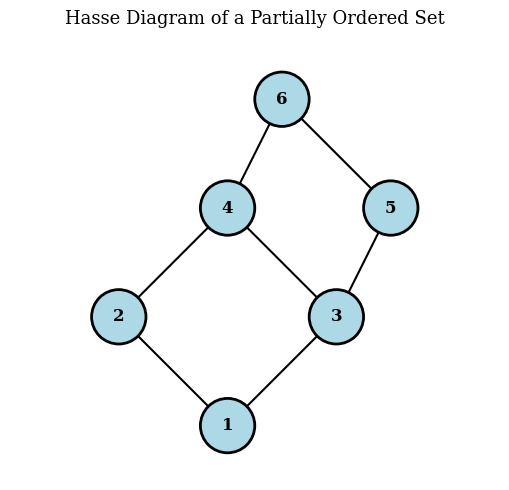

Generate this figure with matplotlib: (Note: this script raises an exception after producing the figure.)
#!/usr/bin/env python3
"""
Generate figures for Pathak Chapter 1a: Discrete & Topological Structures
Includes: lattice diagrams, norm visualizations, metric space examples
"""

import matplotlib.pyplot as plt
import matplotlib.patches as patches
import numpy as np
from matplotlib.patches import FancyBboxPatch, FancyArrowPatch
import warnings
warnings.filterwarnings('ignore')

# Set matplotlib to use a non-interactive backend
import matplotlib
matplotlib.use('Agg')

# Configure for LaTeX output (disable usetex to avoid LaTeX dependencies)
plt.rcParams['text.usetex'] = False
plt.rcParams['font.family'] = 'serif'
plt.rcParams['font.size'] = 10
plt.rcParams['axes.labelsize'] = 11
plt.rcParams['axes.titlesize'] = 12
plt.rcParams['xtick.labelsize'] = 9
plt.rcParams['ytick.labelsize'] = 9
plt.rcParams['legend.fontsize'] = 9
plt.rcParams['figure.titlesize'] = 13

def fig_partial_order():
    """Visualize a partial order (poset) as a Hasse diagram"""
    fig, ax = plt.subplots(1, 1, figsize=(6, 5))

    # Draw a Hasse diagram for a simple poset
    # Elements: {1, 2, 3, 4, 5, 6}
    # Relations: 1 < 2,3; 2 < 4; 3 < 4,5; 4 < 6; 5 < 6

    positions = {
        1: (2, 0.5),
        2: (1, 1.5),
        3: (3, 1.5),
        4: (2, 2.5),
        5: (3.5, 2.5),
        6: (2.5, 3.5)
    }

    edges = [(1, 2), (1, 3), (2, 4), (3, 4), (3, 5), (4, 6), (5, 6)]

    # Draw edges
    for u, v in edges:
        x1, y1 = positions[u]
        x2, y2 = positions[v]
        ax.plot([x1, x2], [y1, y2], 'k-', linewidth=1.5, zorder=1)

    # Draw nodes
    for node, (x, y) in positions.items():
        circle = plt.Circle((x, y), 0.25, color='lightblue', ec='black', linewidth=2, zorder=2)
        ax.add_patch(circle)
        ax.text(x, y, str(node), ha='center', va='center', fontsize=12, fontweight='bold', zorder=3)

    ax.set_xlim(0, 4.5)
    ax.set_ylim(0, 4)
    ax.set_aspect('equal')
    ax.axis('off')
    ax.set_title(r'Hasse Diagram of a Partially Ordered Set', fontsize=13, pad=15)

    plt.tight_layout()
    plt.savefig('figures/fig_poset.pdf', dpi=300, bbox_inches='tight')
    plt.close()
    print("Created: fig_poset.pdf")

def fig_lattice():
    """Visualize a lattice structure"""
    fig, ax = plt.subplots(1, 1, figsize=(7, 5))

    # Boolean lattice B3 (subsets of {1,2,3})
    positions = {
        r'$\emptyset$': (3.5, 0.5),
        r'$\{1\}$': (1.5, 1.5),
        r'$\{2\}$': (3.5, 1.5),
        r'$\{3\}$': (5.5, 1.5),
        r'$\{1,2\}$': (1.5, 2.5),
        r'$\{1,3\}$': (3.5, 2.5),
        r'$\{2,3\}$': (5.5, 2.5),
        r'$\{1,2,3\}$': (3.5, 3.5),
    }

    edges = [
        (r'$\emptyset$', r'$\{1\}$'),
        (r'$\emptyset$', r'$\{2\}$'),
        (r'$\emptyset$', r'$\{3\}$'),
        (r'$\{1\}$', r'$\{1,2\}$'),
        (r'$\{1\}$', r'$\{1,3\}$'),
        (r'$\{2\}$', r'$\{1,2\}$'),
        (r'$\{2\}$', r'$\{2,3\}$'),
        (r'$\{3\}$', r'$\{1,3\}$'),
        (r'$\{3\}$', r'$\{2,3\}$'),
        (r'$\{1,2\}$', r'$\{1,2,3\}$'),
        (r'$\{1,3\}$', r'$\{1,2,3\}$'),
        (r'$\{2,3\}$', r'$\{1,2,3\}$'),
    ]

    # Draw edges
    for u, v in edges:
        x1, y1 = positions[u]
        x2, y2 = positions[v]
        ax.plot([x1, x2], [y1, y2], 'k-', linewidth=1.5, zorder=1)

    # Draw nodes
    for label, (x, y) in positions.items():
        circle = plt.Circle((x, y), 0.3, color='lightyellow', ec='black', linewidth=2, zorder=2)
        ax.add_patch(circle)
        ax.text(x, y, label, ha='center', va='center', fontsize=10, zorder=3)

    ax.set_xlim(0.5, 6.5)
    ax.set_ylim(0, 4)
    ax.set_aspect('equal')
    ax.axis('off')
    ax.set_title(r'Boolean Lattice $B_3$ (Power Set of $\{1,2,3\}$)', fontsize=13, pad=15)

    plt.tight_layout()
    plt.savefig('figures/fig_lattice.pdf', dpi=300, bbox_inches='tight')
    plt.close()
    print("Created: fig_lattice.pdf")

def fig_unit_spheres():
    """Visualize unit spheres for different p-norms in R^2"""
    fig, axes = plt.subplots(2, 2, figsize=(8, 8))

    norms_info = [
        (1, r'$\ell^1$ norm: $\|x\|_1 = |x_1| + |x_2|$', axes[0, 0]),
        (2, r'$\ell^2$ norm: $\|x\|_2 = \sqrt{|x_1|^2 + |x_2|^2}$', axes[0, 1]),
        (4, r'$\ell^4$ norm: $\|x\|_4 = (|x_1|^4 + |x_2|^4)^{1/4}$', axes[1, 0]),
        (np.inf, r'$\ell^\infty$ norm: $\|x\|_\infty = \max(|x_1|, |x_2|)$', axes[1, 1]),
    ]

    for p, title, ax in norms_info:
        # Generate points on the unit sphere
        theta = np.linspace(0, 2*np.pi, 1000)

        if p == 1:
            # L1 ball: diamond shape
            x = np.array([1, 0, -1, 0, 1])
            y = np.array([0, 1, 0, -1, 0])
        elif p == 2:
            # L2 ball: circle
            x = np.cos(theta)
            y = np.sin(theta)
        elif p == 4:
            # L4 ball
            x = np.cos(theta)
            y = np.sin(theta)
            # Approximate by power
            radius = (np.abs(x)**4 + np.abs(y)**4)**(1/4)
            x = x / radius
            y = y / radius
        elif p == np.inf:
            # L-infinity ball: square
            x = np.array([-1, 1, 1, -1, -1])
            y = np.array([-1, -1, 1, 1, -1])

        ax.plot(x, y, 'b-', linewidth=2.5)
        ax.fill(x, y, alpha=0.3, color='lightblue')
        ax.grid(True, alpha=0.3)
        ax.axhline(0, color='k', linewidth=0.5)
        ax.axvline(0, color='k', linewidth=0.5)
        ax.set_xlim(-1.3, 1.3)
        ax.set_ylim(-1.3, 1.3)
        ax.set_aspect('equal')
        ax.set_xlabel(r'$x_1$', fontsize=11)
        ax.set_ylabel(r'$x_2$', fontsize=11)
        ax.set_title(title, fontsize=11)

    plt.tight_layout()
    plt.savefig('figures/fig_unit_spheres.pdf', dpi=300, bbox_inches='tight')
    plt.close()
    print("Created: fig_unit_spheres.pdf")

def fig_continuity():
    """Visualize epsilon-delta definition of continuity"""
    fig, ax = plt.subplots(1, 1, figsize=(8, 6))

    # Plot a continuous function
    x = np.linspace(-1, 3, 1000)
    y = 0.5 * x**2 - x + 0.5

    ax.plot(x, y, 'b-', linewidth=2.5, label=r'$f(x) = 0.5x^2 - x + 0.5$')

    # Show a point and epsilon-delta
    x0, y0 = 1.5, 0.625
    epsilon = 0.4
    delta = 0.3

    ax.plot(x0, y0, 'ro', markersize=10, label=r'$(x_0, f(x_0))$', zorder=5)

    # Draw epsilon band
    ax.axhline(y0 + epsilon, color='r', linestyle='--', alpha=0.6, linewidth=1.5)
    ax.axhline(y0 - epsilon, color='r', linestyle='--', alpha=0.6, linewidth=1.5)
    ax.fill_between([-1, 3], y0 - epsilon, y0 + epsilon, alpha=0.15, color='red', label=r'$\epsilon$-band')

    # Draw delta band
    ax.axvline(x0 + delta, color='g', linestyle='--', alpha=0.6, linewidth=1.5)
    ax.axvline(x0 - delta, color='g', linestyle='--', alpha=0.6, linewidth=1.5)
    ax.fill_betweenx([-0.5, 3], x0 - delta, x0 + delta, alpha=0.15, color='green', label=r'$\delta$-band')

    ax.set_xlim(-0.5, 2.5)
    ax.set_ylim(-0.5, 2)
    ax.set_xlabel(r'$x$', fontsize=12)
    ax.set_ylabel(r'$f(x)$', fontsize=12)
    ax.set_title(r'Continuity: For $\epsilon > 0$, there exists $\delta > 0$ such that $|x - x_0| < \delta \Rightarrow |f(x) - f(x_0)| < \epsilon$',
                 fontsize=11)
    ax.grid(True, alpha=0.3)
    ax.legend(loc='upper left', fontsize=10)

    plt.tight_layout()
    plt.savefig('figures/fig_continuity.pdf', dpi=300, bbox_inches='tight')
    plt.close()
    print("Created: fig_continuity.pdf")

def fig_semicontinuity():
    """Visualize upper and lower semicontinuity"""
    fig, axes = plt.subplots(1, 2, figsize=(12, 5))

    # Upper semicontinuous
    x = np.linspace(0, 2*np.pi, 500)
    y_usc = np.sin(x)
    y_usc[np.where(x > np.pi)[0]] = np.sin(x[np.where(x > np.pi)[0]]) - 0.5

    ax = axes[0]
    ax.plot(x, y_usc, 'b-', linewidth=2.5, label='Upper semicontinuous')
    ax.plot(np.pi, np.sin(np.pi), 'ro', markersize=8, zorder=5)
    ax.plot(np.pi, np.sin(np.pi) - 0.5, 'o', color='white', markeredgecolor='b',
            markeredgewidth=2, markersize=8, zorder=5)
    ax.axvline(np.pi, color='gray', linestyle=':', alpha=0.5)
    ax.grid(True, alpha=0.3)
    ax.set_xlabel(r'$x$', fontsize=11)
    ax.set_ylabel(r'$\varphi(x)$', fontsize=11)
    ax.set_title(r'Upper Semicontinuous at $x_0 = \pi$', fontsize=11)
    ax.legend(fontsize=10)

    # Lower semicontinuous
    y_lsc = np.sin(x)
    y_lsc[np.where(x > np.pi)[0]] = np.sin(x[np.where(x > np.pi)[0]]) + 0.5

    ax = axes[1]
    ax.plot(x, y_lsc, 'g-', linewidth=2.5, label='Lower semicontinuous')
    ax.plot(np.pi, np.sin(np.pi) + 0.5, 'ro', markersize=8, zorder=5)
    ax.plot(np.pi, np.sin(np.pi), 'o', color='white', markeredgecolor='g',
            markeredgewidth=2, markersize=8, zorder=5)
    ax.axvline(np.pi, color='gray', linestyle=':', alpha=0.5)
    ax.grid(True, alpha=0.3)
    ax.set_xlabel(r'$x$', fontsize=11)
    ax.set_ylabel(r'$\varphi(x)$', fontsize=11)
    ax.set_title(r'Lower Semicontinuous at $x_0 = \pi$', fontsize=11)
    ax.legend(fontsize=10)

    plt.tight_layout()
    plt.savefig('figures/fig_semicontinuity.pdf', dpi=300, bbox_inches='tight')
    plt.close()
    print("Created: fig_semicontinuity.pdf")

def fig_separation_axioms():
    """Visualize separation axioms T0, T1, T2"""
    fig, axes = plt.subplots(1, 3, figsize=(13, 4))

    # T0 space
    ax = axes[0]
    ax.text(0.5, 0.8, r'$T_0$ Space (Kolmogorov)', ha='center', fontsize=12, fontweight='bold',
            transform=ax.transAxes)
    ax.text(0.5, 0.6, r'For distinct $x, y \in X$:', ha='center', fontsize=10, transform=ax.transAxes)
    ax.text(0.5, 0.45, r'$\exists$ open set $U$ containing', ha='center', fontsize=9, transform=ax.transAxes)
    ax.text(0.5, 0.35, r'one but not the other', ha='center', fontsize=9, transform=ax.transAxes)
    ax.text(0.5, 0.15, r'(Can distinguish points)', ha='center', fontsize=9, style='italic',
            transform=ax.transAxes, bbox=dict(boxstyle='round', facecolor='lightyellow', alpha=0.7))
    ax.axis('off')

    # T1 space
    ax = axes[1]
    ax.text(0.5, 0.8, r'$T_1$ Space', ha='center', fontsize=12, fontweight='bold',
            transform=ax.transAxes)
    ax.text(0.5, 0.6, r'For distinct $x, y \in X$:', ha='center', fontsize=10, transform=ax.transAxes)
    ax.text(0.5, 0.45, r'$\exists$ open set $U_x$ with', ha='center', fontsize=9, transform=ax.transAxes)
    ax.text(0.5, 0.35, r'$x \in U_x, y \notin U_x$ and', ha='center', fontsize=9, transform=ax.transAxes)
    ax.text(0.5, 0.25, r'$\exists$ open set $U_y$ with', ha='center', fontsize=9, transform=ax.transAxes)
    ax.text(0.5, 0.15, r'$y \in U_y, x \notin U_y$', ha='center', fontsize=9, transform=ax.transAxes,
            bbox=dict(boxstyle='round', facecolor='lightgreen', alpha=0.7))
    ax.axis('off')

    # T2 space (Hausdorff)
    ax = axes[2]
    ax.text(0.5, 0.8, r'$T_2$ Space (Hausdorff)', ha='center', fontsize=12, fontweight='bold',
            transform=ax.transAxes)
    ax.text(0.5, 0.6, r'For distinct $x, y \in X$:', ha='center', fontsize=10, transform=ax.transAxes)
    ax.text(0.5, 0.45, r'$\exists$ disjoint open sets', ha='center', fontsize=9, transform=ax.transAxes)
    ax.text(0.5, 0.35, r'$U \ni x$ and $V \ni y$ with', ha='center', fontsize=9, transform=ax.transAxes)
    ax.text(0.5, 0.15, r'$U \cap V = \emptyset$', ha='center', fontsize=9, style='italic',
            transform=ax.transAxes, bbox=dict(boxstyle='round', facecolor='lightblue', alpha=0.7))
    ax.axis('off')

    plt.tight_layout()
    plt.savefig('figures/fig_separation.pdf', dpi=300, bbox_inches='tight')
    plt.close()
    print("Created: fig_separation.pdf")

def fig_net_convergence():
    """Visualize net (generalized sequence) convergence"""
    fig, ax = plt.subplots(1, 1, figsize=(8, 6))

    # Draw topological space as a rectangle
    rect = FancyBboxPatch((0.5, 0.5), 5, 3, boxstyle="round,pad=0.1",
                          edgecolor='black', facecolor='lightyellow', linewidth=2)
    ax.add_patch(rect)
    ax.text(3, 4, r'Topological Space $X$', fontsize=12, ha='center', fontweight='bold')

    # Draw limit point x
    x_pos = (2.5, 2)
    ax.plot(x_pos[0], x_pos[1], 'ro', markersize=12, zorder=5, label='Limit point $x$')
    ax.text(2.5, 1.4, r'$x$', fontsize=11, ha='center', fontweight='bold')

    # Draw neighborhood U of x
    circle = plt.Circle(x_pos, 0.6, fill=False, edgecolor='green', linewidth=2, linestyle='--')
    ax.add_patch(circle)
    ax.text(3.3, 2.3, r'Neighborhood $U$ of $x$', fontsize=10, color='green', fontweight='bold')

    # Draw some net points
    net_points = [
        (1.8, 2.7, r'$x_{\alpha_1}$'),
        (2.2, 1.8, r'$x_{\alpha_2}$'),
        (2.6, 2.5, r'$x_{\alpha_3}$'),
        (3.2, 1.9, r'$x_{\alpha_4}$'),
        (1.5, 2.1, r'$x_{\alpha_5}$'),
    ]

    for px, py, label in net_points:
        ax.plot(px, py, 'bs', markersize=8, zorder=4)
        ax.text(px, py-0.25, label, fontsize=9, ha='center')

    # Draw arrows indicating net tail
    ax.annotate('', xy=(2.5, 2), xytext=(1.8, 2.7),
                arrowprops=dict(arrowstyle='->', lw=1, color='blue', alpha=0.5))
    ax.annotate('', xy=(2.5, 2), xytext=(3.2, 1.9),
                arrowprops=dict(arrowstyle='->', lw=1, color='blue', alpha=0.5))

    ax.text(3, 0.8, r'A net $\{x_\alpha\}$ converges to $x$ if for every neighborhood $U$ of $x$,',
            fontsize=10, ha='center')
    ax.text(3, 0.3, r'there exists $\alpha_0$ such that $x_\alpha \in U$ for all $\alpha \geq \alpha_0$',
            fontsize=10, ha='center')

    ax.set_xlim(0, 6)
    ax.set_ylim(-0.5, 4.5)
    ax.set_aspect('equal')
    ax.axis('off')

    plt.tight_layout()
    plt.savefig('figures/fig_net.pdf', dpi=300, bbox_inches='tight')
    plt.close()
    print("Created: fig_net.pdf")

def fig_compactness():
    """Visualize compactness concept"""
    fig, axes = plt.subplots(1, 2, figsize=(12, 5))

    # Non-compact
    ax = axes[0]
    ax.text(0.5, 0.95, 'Non-Compact Space', ha='center', fontsize=12, fontweight='bold',
            transform=ax.transAxes)

    # Draw horizontal line
    ax.plot([0.1, 0.9], [0.5, 0.5], 'b-', linewidth=3, transform=ax.transAxes)
    ax.text(0.05, 0.5, r'$\mathbb{R}$', fontsize=11, va='center', transform=ax.transAxes, fontweight='bold')

    # Draw open intervals (open covering)
    intervals = [(0.15, 0.25), (0.3, 0.4), (0.5, 0.6), (0.7, 0.8), (0.85, 0.95)]
    colors = ['red', 'orange', 'yellow', 'green', 'cyan']
    for (x1, x2), color in zip(intervals, colors):
        ax.add_patch(patches.Rectangle((x1, 0.45), x2-x1, 0.1, transform=ax.transAxes,
                                       facecolor=color, alpha=0.6, edgecolor='black', linewidth=1))

    ax.text(0.5, 0.25, 'Open covering: No finite subcover!', ha='center', fontsize=10,
            transform=ax.transAxes, bbox=dict(boxstyle='round', facecolor='lightyellow', alpha=0.8))
    ax.axis('off')

    # Compact
    ax = axes[1]
    ax.text(0.5, 0.95, 'Compact Space', ha='center', fontsize=12, fontweight='bold',
            transform=ax.transAxes)

    # Draw closed interval
    ax.plot([0.2, 0.8], [0.5, 0.5], 'b-', linewidth=3, transform=ax.transAxes)
    ax.plot(0.2, 0.5, 'bo', markersize=8, transform=ax.transAxes)
    ax.plot(0.8, 0.5, 'bo', markersize=8, transform=ax.transAxes)
    ax.text(0.05, 0.5, r'$[a,b]$', fontsize=11, va='center', transform=ax.transAxes, fontweight='bold')

    # Draw covering intervals
    intervals2 = [(0.15, 0.35), (0.35, 0.55), (0.55, 0.75), (0.75, 0.85)]
    colors2 = ['red', 'orange', 'green', 'cyan']
    for (x1, x2), color in zip(intervals2, colors2):
        ax.add_patch(patches.Rectangle((x1, 0.45), x2-x1, 0.1, transform=ax.transAxes,
                                       facecolor=color, alpha=0.6, edgecolor='black', linewidth=1))

    ax.text(0.5, 0.25, 'Finite subcover exists!', ha='center', fontsize=10,
            transform=ax.transAxes, bbox=dict(boxstyle='round', facecolor='lightgreen', alpha=0.8))
    ax.axis('off')

    plt.tight_layout()
    plt.savefig('figures/fig_compactness.pdf', dpi=300, bbox_inches='tight')
    plt.close()
    print("Created: fig_compactness.pdf")

if __name__ == '__main__':
    print("Generating figures for Chapter 1a...")
    fig_partial_order()
    fig_lattice()
    fig_unit_spheres()
    fig_continuity()
    fig_semicontinuity()
    fig_separation_axioms()
    fig_net_convergence()
    fig_compactness()
    print("\nAll figures generated successfully!")
